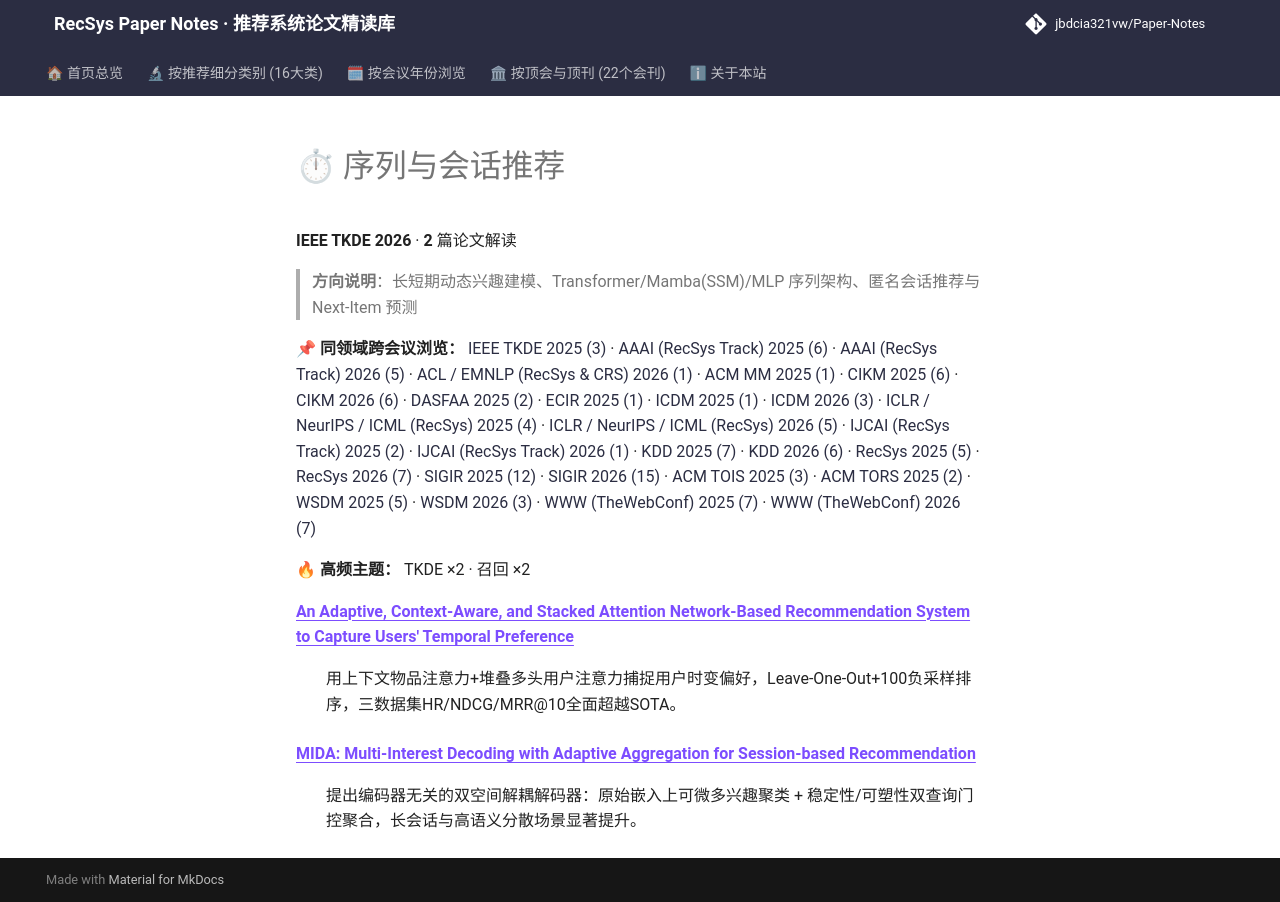

repository: jbdcia321vw/Paper-Notes · page: venues/TKDE/2026/sequential_rec/index.html · generator: mkdocs

# ⏱ 序列与会话推荐

**IEEE TKDE 2026** · **2** 篇论文解读

> **方向说明**：长短期动态兴趣建模、Transformer/Mamba(SSM)/MLP 序列架构、匿名会话推荐与 Next-Item 预测

📌 **同领域跨会议浏览：** [IEEE TKDE 2025 (3)](../../2025/sequential_rec/) · [AAAI (RecSys Track) 2025 (6)](../../../AAAI/2025/sequential_rec/) · [AAAI (RecSys Track) 2026 (5)](../../../AAAI/2026/sequential_rec/) · [ACL / EMNLP (RecSys & CRS) 2026 (1)](../../../ACL_EMNLP/2026/sequential_rec/) · [ACM MM 2025 (1)](../../../ACM_MM/2025/sequential_rec/) · [CIKM 2025 (6)](../../../CIKM/2025/sequential_rec/) · [CIKM 2026 (6)](../../../CIKM/2026/sequential_rec/) · [DASFAA 2025 (2)](../../../DASFAA/2025/sequential_rec/) · [ECIR 2025 (1)](../../../ECIR/2025/sequential_rec/) · [ICDM 2025 (1)](../../../ICDM/2025/sequential_rec/) · [ICDM 2026 (3)](../../../ICDM/2026/sequential_rec/) · [ICLR / NeurIPS / ICML (RecSys) 2025 (4)](../../../ICLR_NeurIPS_ICML/2025/sequential_rec/) · [ICLR / NeurIPS / ICML (RecSys) 2026 (5)](../../../ICLR_NeurIPS_ICML/2026/sequential_rec/) · [IJCAI (RecSys Track) 2025 (2)](../../../IJCAI/2025/sequential_rec/) · [IJCAI (RecSys Track) 2026 (1)](../../../IJCAI/2026/sequential_rec/) · [KDD 2025 (7)](../../../KDD/2025/sequential_rec/) · [KDD 2026 (6)](../../../KDD/2026/sequential_rec/) · [RecSys 2025 (5)](../../../RecSys/2025/sequential_rec/) · [RecSys 2026 (7)](../../../RecSys/2026/sequential_rec/) · [SIGIR 2025 (12)](../../../SIGIR/2025/sequential_rec/) · [SIGIR 2026 (15)](../../../SIGIR/2026/sequential_rec/) · [ACM TOIS 2025 (3)](../../../TOIS/2025/sequential_rec/) · [ACM TORS 2025 (2)](../../../TORS/2025/sequential_rec/) · [WSDM 2025 (5)](../../../WSDM/2025/sequential_rec/) · [WSDM 2026 (3)](../../../WSDM/2026/sequential_rec/) · [WWW (TheWebConf) 2025 (7)](../../../WWW/2025/sequential_rec/) · [WWW (TheWebConf) 2026 (7)](../../../WWW/2026/sequential_rec/)

🔥 **高频主题：** TKDE ×2 · 召回 ×2

<dl>
<dt><strong><a href="an_adaptive_context_aware_and_stacked_attention_network_based_recommendatio/">An Adaptive, Context-Aware, and Stacked Attention Network-Based Recommendation System to Capture Users&#x27; Temporal Preference</a></strong></dt>
<dd>
<p>用上下文物品注意力+堆叠多头用户注意力捕捉用户时变偏好，Leave-One-Out+100负采样排序，三数据集HR/NDCG/MRR@10全面超越SOTA。</p>
</dd>
<dt><strong><a href="mida_multi_interest_decoding_with_adaptive_aggregation_for_session_based_re/">MIDA: Multi-Interest Decoding with Adaptive Aggregation for Session-based Recommendation</a></strong></dt>
<dd>
<p>提出编码器无关的双空间解耦解码器：原始嵌入上可微多兴趣聚类 + 稳定性/可塑性双查询门控聚合，长会话与高语义分散场景显著提升。</p>
</dd>
</dl>
